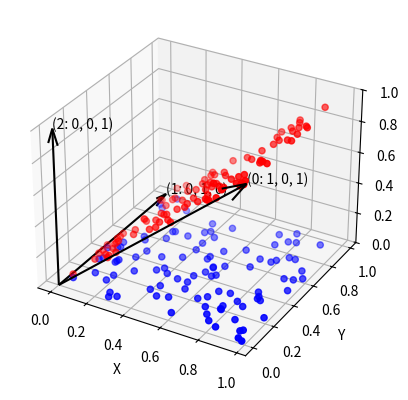

The matplotlib source for this figure:
# make 2d plane in 3d space and plot it

import time
import numpy as np

import matplotlib.pyplot as plt

from mpl_toolkits.mplot3d import Axes3D

fig = plt.figure()

ax = fig.add_subplot(111, projection="3d")

ax.set_zlim3d(0, 1)

# add point cloud

x = np.random.rand(100)
y = np.random.rand(100)
z = np.zeros(100)

# plot the point cloud

ax.scatter(x, y, z, c="b", marker="o")


def transform(matrix, vector):
    return np.dot(matrix, vector)


# transform the point cloud

matrix = np.array(
    [
        [1, 0, 0],
        [0, 1, 0],
        [1, 0, 1],
    ]
)

x1, y1, z1 = transform(matrix, np.array([x, y, z]))

# label axes

ax.set_xlabel("X")
ax.set_ylabel("Y")
ax.set_zlabel("Z")

ax.scatter(x1, y1, z1, c="r", marker="o")


# plot arrow that goes from origin to point
def plot_arrow(ax, x, y, z, origin, label):
    ax.quiver(
        origin[0],
        origin[1],
        origin[2],
        x,
        y,
        z,
        length=1,
        arrow_length_ratio=0.1,
        pivot="tail",
        color="k",
    )

    # draw label for arrow
    ax.text(x, y, z, f"({label}: {x}, {y}, {z})")


# get columns in matrix
for i, row in enumerate(matrix.T[:]):
    plot_arrow(ax, row[0], row[1], row[2], [0, 0, 0], i)
    print(f"{i}) X: {row[0]} Y: {row[1]} Z: {row[2]}")

plt.show()

time.sleep(10)
